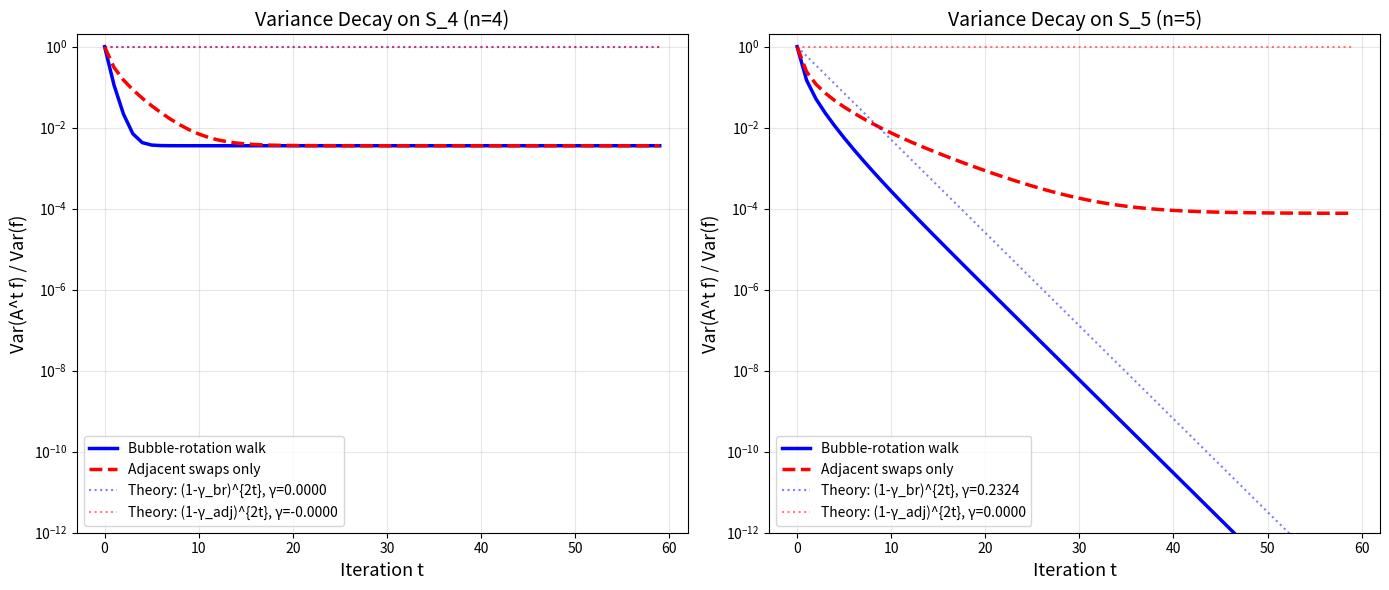

The script that saved this image:
#!/usr/bin/env python3
"""
Visualization 2: Variance Decay under Iterated Averaging

Shows how the variance of a function decays exponentially under
repeated application of the bubble-rotation averaging operator,
compared to pure adjacent-transposition walk.
"""

import numpy as np
import matplotlib.pyplot as plt
from itertools import permutations
from math import factorial


def build_transition_matrix(n, gens):
    perms = list(permutations(range(n)))
    idx = {p: i for i, p in enumerate(perms)}
    N = len(perms)
    k = len(gens)
    P = np.zeros((N, N))
    for i, s in enumerate(perms):
        for g in gens:
            t = tuple(g[s[j]] for j in range(n))
            P[i, idx[t]] += 1.0 / k
    return P


def adj_only_generators(n):
    gens = []
    for i in range(n - 1):
        p = list(range(n))
        p[i], p[i + 1] = p[i + 1], p[i]
        gens.append(tuple(p))
    return gens


def bubble_rotation_generators(n):
    gens = set()
    for i in range(n - 1):
        p = list(range(n))
        p[i], p[i + 1] = p[i + 1], p[i]
        gens.add(tuple(p))
    rho = tuple((i + 1) % n for i in range(n))
    rho_inv = tuple((i - 1) % n for i in range(n))
    gens.add(rho)
    gens.add(rho_inv)
    return list(gens)


fig, axes = plt.subplots(1, 2, figsize=(14, 6))

for idx_n, n in enumerate([4, 5]):
    ax = axes[idx_n]
    N = factorial(n)

    # Build transition matrices
    P_br = build_transition_matrix(n, bubble_rotation_generators(n))
    P_adj = build_transition_matrix(n, adj_only_generators(n))

    # Initial mean-zero function
    np.random.seed(42)
    f0 = np.random.randn(N)
    f0 -= f0.mean()
    initial_var = np.var(f0)

    # Track variance decay
    T = 60
    vars_br = []
    vars_adj = []

    f_br = f0.copy()
    f_adj = f0.copy()

    for t in range(T):
        vars_br.append(np.var(f_br))
        vars_adj.append(np.var(f_adj))
        f_br = P_br @ f_br
        f_adj = P_adj @ f_adj

    # Normalize by initial variance
    vars_br = np.array(vars_br) / initial_var
    vars_adj = np.array(vars_adj) / initial_var

    ts = np.arange(T)
    ax.semilogy(ts, vars_br, 'b-', linewidth=2.5, label='Bubble-rotation walk')
    ax.semilogy(ts, vars_adj, 'r--', linewidth=2.5, label='Adjacent swaps only')

    # Theoretical bounds
    eigs_br = np.sort(np.abs(np.linalg.eigvals(P_br)))[::-1]
    eigs_adj = np.sort(np.abs(np.linalg.eigvals(P_adj)))[::-1]

    ax.semilogy(ts, eigs_br[1] ** (2 * ts), 'b:', alpha=0.5, linewidth=1.5,
                label=f'Theory: (1-γ_br)^{{2t}}, γ={1-eigs_br[1]:.4f}')
    ax.semilogy(ts, eigs_adj[1] ** (2 * ts), 'r:', alpha=0.5, linewidth=1.5,
                label=f'Theory: (1-γ_adj)^{{2t}}, γ={1-eigs_adj[1]:.4f}')

    ax.set_xlabel('Iteration t', fontsize=13)
    ax.set_ylabel('Var(A^t f) / Var(f)', fontsize=13)
    ax.set_title(f'Variance Decay on S_{n} (n={n})', fontsize=14)
    ax.legend(fontsize=10)
    ax.grid(True, alpha=0.3)
    ax.set_ylim(1e-12, 2)

plt.tight_layout()
plt.savefig('variance_decay.png', dpi=150, bbox_inches='tight')
print("Saved variance_decay.png")
